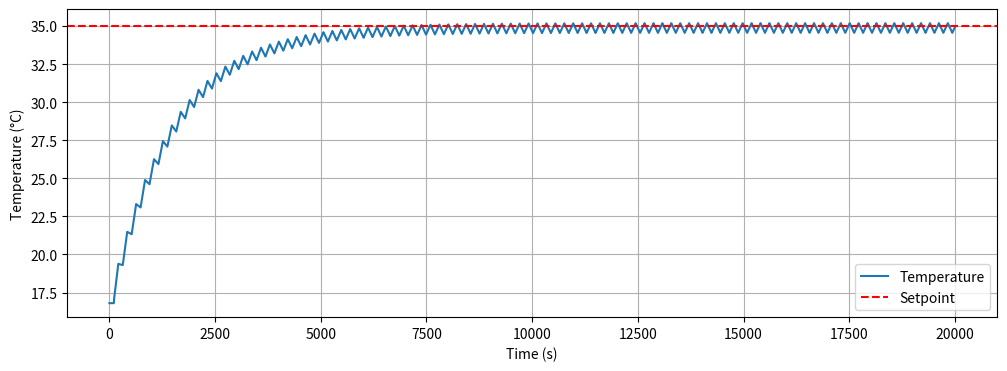

Source code (Python):
import numpy as np
import matplotlib.pyplot as plt
from scipy.integrate import odeint
import pandas as pd

# 干扰信号(正弦波)
def disturbance(t):
    # return 0.5 * np.sin(2*np.pi*t/3600)  # 周期1小时的扰动
    return 0
# 含延迟的系统模型
def system(y, t, u_history, t_history):
    # 系统参数
    K = 9.851946150625  # 增益
    tau = 2998.4622211064966  # 时间常数
    delay = 105.16771051671549  # 延迟时间
    # 当前时间的延迟控制量(线性插值)
    # delay = 0
    u_delayed = np.interp(t - delay, t_history, u_history, left=0)
    dydt = (K * u_delayed - y) / tau
    return dydt

def evaluate_pid_performance(Kp, Ki, Kd, setpoint=35.0, room_temp=16.8, plot=False):
    """计算给定PID参数下的系统性能指标
        Args:
            Kp/Ki/Kd: PID参数
            setpoint: 目标温度(默认35°C)
            room_temp: 环境温度(默认16.8°C)
            plot: 是否绘制响应曲线
        Returns:
            dict: 包含ISE/IAE/超调量等指标
        """
    # 仿真参数
    dt = 0.5
    t = np.arange(0, 20000.5,dt)

    # 初始化系统
    y0 = 0  # 系统初始输出(注意需叠加room_temp)
    Y = [y0]
    U = []
    errors = []
    u_history = np.zeros_like(t)  # 记录历史控制量

    # PID控制器(带输出限幅0-100)
    prev_error = 0
    integral = 0

    for i in range(1, len(t)):  # 从第1个时间点开始
        current_time = t[i]  # 手动获取当前时间点
        # 反馈信号(含室温和干扰)
        current_temp = Y[-1] + room_temp + disturbance(current_time)

        # 计算误差
        error = setpoint - current_temp
        errors.append(error)

        # PID计算
        P = Kp * error
        integral += error * dt
        I = Ki * integral
        D = Kd * (error - prev_error) / dt
        prev_error = error


        # 输出限幅
        u = np.clip(P + I + D, 0, 100)
        U.append(u)
        # 记录控制量
        u_history[i] = u
        # 系统响应
        y = odeint(system, Y[-1], [current_time, current_time + dt],
                   args=(u_history[:i + 1], t[:i + 1]))[-1, 0]
        Y.append(y)

    # 性能指标计算
    Y = np.array(Y) + room_temp
    errors = np.array(errors)

    # 调节时间
    # 查找调节时间（进入 ±2% 后不再超出）
    setpoint_tolerance = 0.02 * setpoint
    settling_index = None

    for i in range(len(Y)):
        # 检查从当前点到最后是否所有点都在容差范围内
        if all(abs(y - setpoint) <= setpoint_tolerance for y in Y[i:]):
            settling_index = i
            break

    metrics = {
        'state_error':Y[-1]-setpoint,# 稳态误差
        'ISE': np.sum(errors ** 2),  # 平方误差积分
        'IAE': np.sum(np.abs(errors)),  # 绝对误差积分
        'ITAE': np.sum(t[1:] * np.abs(errors)),  # 时间加权绝对误差
        'overshoot': max(0, np.max(Y) - setpoint),  # 超调量
        'settling_time': t[settling_index] if settling_index is not None else t[-1]+50000,  # 调节时间
        'control_effort': np.sum(np.abs(np.diff(U)))  # 控制量变化率
    }

    if plot:
        import matplotlib.pyplot as plt
        plt.figure(figsize=(12, 4))
        plt.plot(t, Y, label='Temperature')
        plt.axhline(setpoint, color='r', linestyle='--', label='Setpoint')
        plt.xlabel('Time (s)')
        plt.ylabel('Temperature (°C)')
        plt.legend()
        plt.grid()
        plt.show()

    return metrics

if __name__ == '__main__':
    #进化算法 16次
    # Kp = 15.141524456102935
    # Ki = 0.07476709702086162
    # Kd = 1833.633658743375


    #pso 第四次迭代
    Kp = 0.3954348252555275
    Ki = 0.0
    Kd = 601.9046216460526

    metrics = evaluate_pid_performance(Kp, Ki, Kd,plot=True)
    print(metrics)